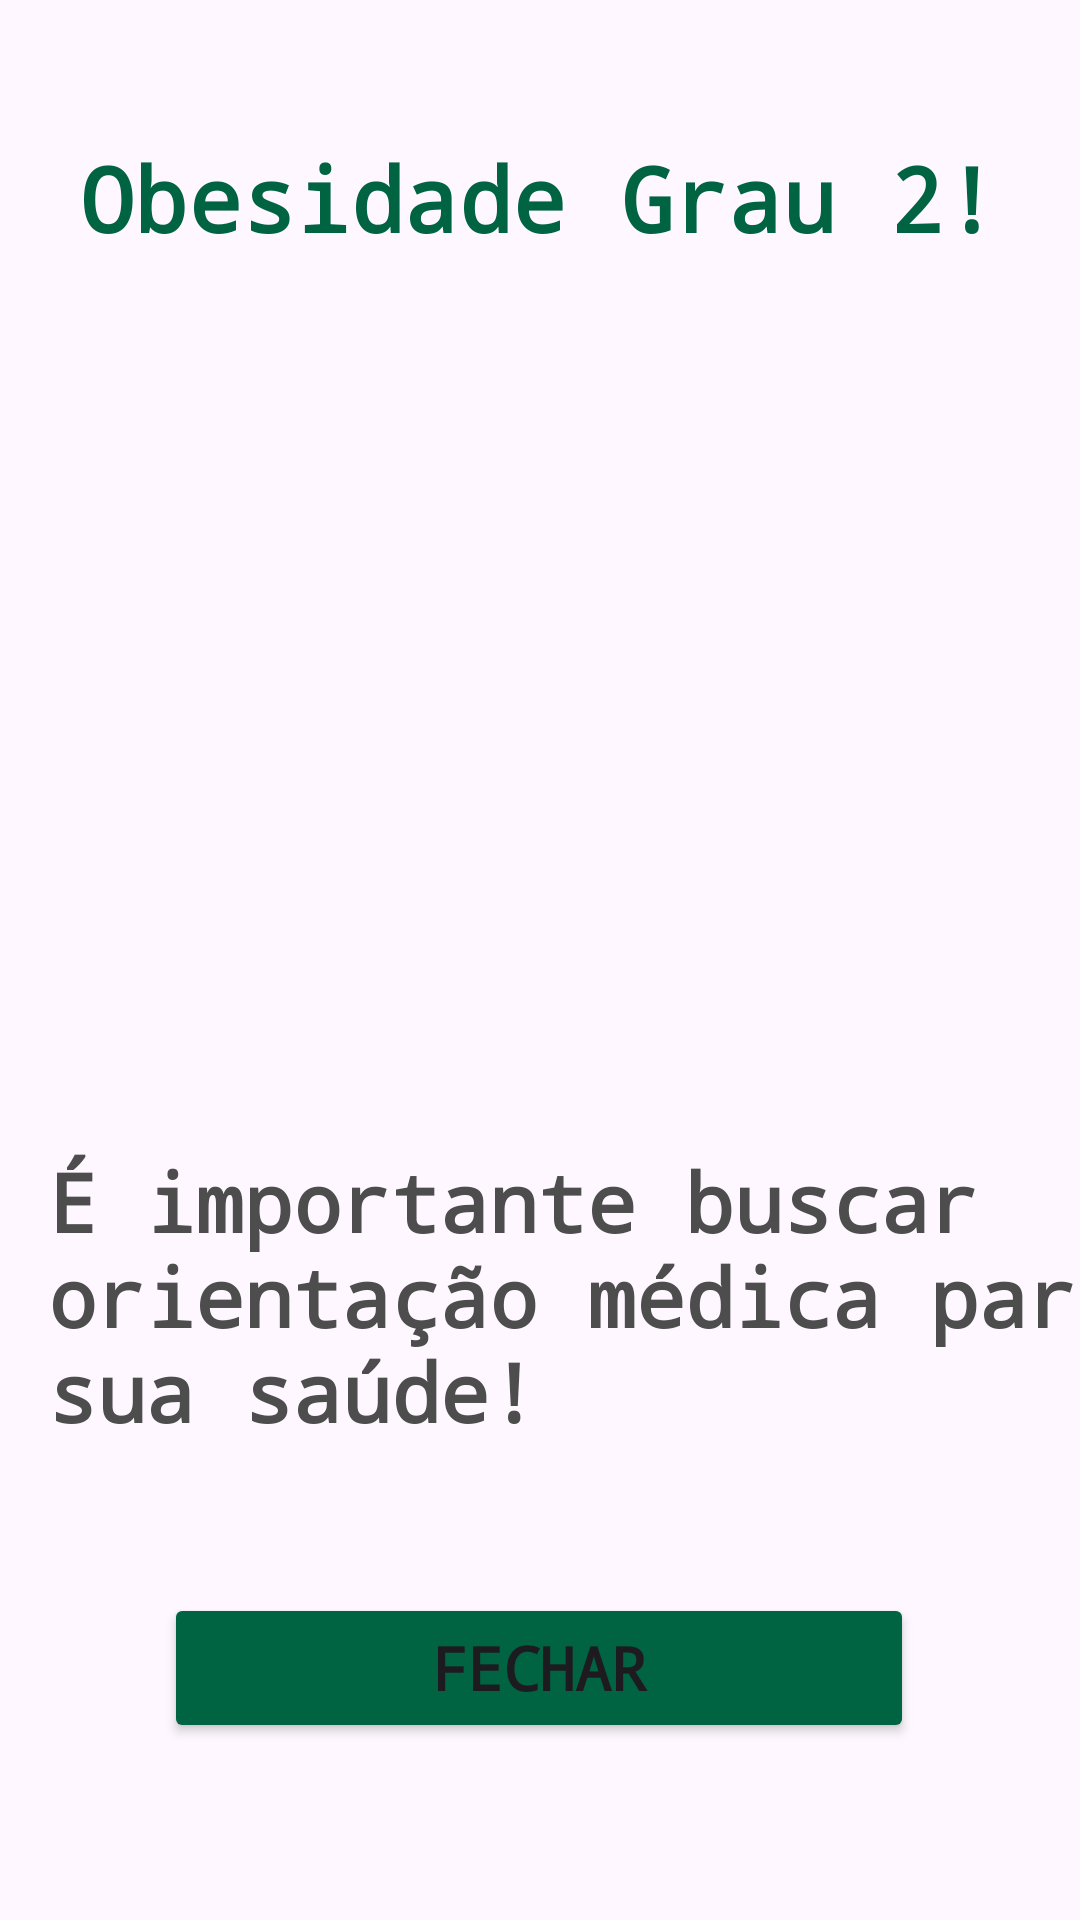

Here is an Android app screen rendered from its layout file. Give the layout XML and the strings, colors and styles it references.
<!-- AndroidManifest.xml: application theme Theme.N1_PDM -->
<!-- res/layout/activity_obesidade2.xml -->
<?xml version="1.0" encoding="utf-8"?>
<androidx.constraintlayout.widget.ConstraintLayout xmlns:android="http://schemas.android.com/apk/res/android"
    xmlns:app="http://schemas.android.com/apk/res-auto"
    xmlns:tools="http://schemas.android.com/tools"
    android:id="@+id/main"
    android:layout_width="match_parent"
    android:layout_height="match_parent"
    tools:context=".Obesidade2Activity">

    <TextView
        android:id="@+id/textView13"
        android:layout_width="wrap_content"
        android:layout_height="wrap_content"
        android:layout_marginStart="16dp"
        android:fontFamily="monospace"
        android:text="@string/mensagem_obesidade2"
        android:textColor="#4D4D4D"
        android:textSize="27sp"
        android:textStyle="bold"
        app:layout_constraintBottom_toBottomOf="parent"
        app:layout_constraintStart_toStartOf="parent"
        app:layout_constraintTop_toTopOf="parent"
        app:layout_constraintVertical_bias="0.707" />

    <TextView
        android:id="@+id/textView12"
        android:layout_width="wrap_content"
        android:layout_height="wrap_content"
        android:fontFamily="monospace"
        android:text="Obesidade Grau 2!"
        android:textColor="#006341"
        android:textSize="30sp"
        android:textStyle="bold"
        app:layout_constraintBottom_toBottomOf="parent"
        app:layout_constraintEnd_toEndOf="parent"
        app:layout_constraintHorizontal_bias="0.496"
        app:layout_constraintStart_toStartOf="parent"
        app:layout_constraintTop_toTopOf="parent"
        app:layout_constraintVertical_bias="0.076" />

    <Button
        android:id="@+id/fecharButton"
        android:layout_width="250dp"
        android:layout_height="50dp"
        android:backgroundTint="#006341"
        android:fontFamily="monospace"
        android:text="Fechar"
        android:textSize="20dp"
        android:textStyle="bold"
        app:layout_constraintBottom_toBottomOf="parent"
        app:layout_constraintEnd_toEndOf="parent"
        app:layout_constraintHorizontal_bias="0.496"
        app:layout_constraintStart_toStartOf="parent"
        app:layout_constraintTop_toTopOf="parent"
        app:layout_constraintVertical_bias="0.9"
        tools:ignore="MissingConstraints" />

    <ImageView
        android:id="@+id/imageView7"
        android:layout_width="224dp"
        android:layout_height="196dp"
        app:layout_constraintBottom_toBottomOf="parent"
        app:layout_constraintEnd_toEndOf="parent"
        app:layout_constraintHorizontal_bias="0.497"
        app:layout_constraintStart_toStartOf="parent"
        app:layout_constraintTop_toTopOf="parent"
        app:layout_constraintVertical_bias="0.317"
        app:srcCompat="@drawable/obesidade_grau_2" />
</androidx.constraintlayout.widget.ConstraintLayout>
<!-- resources referenced by this layout -->
<resources>
  <string name="mensagem_obesidade2">É importante buscar orientação médica para sua saúde!</string>
  <style name="Theme.N1_PDM" parent="Base.Theme.N1_PDM" />
  <style name="Base.Theme.N1_PDM" parent="Theme.Material3.DayNight.NoActionBar">
          
          
      </style>
</resources>
